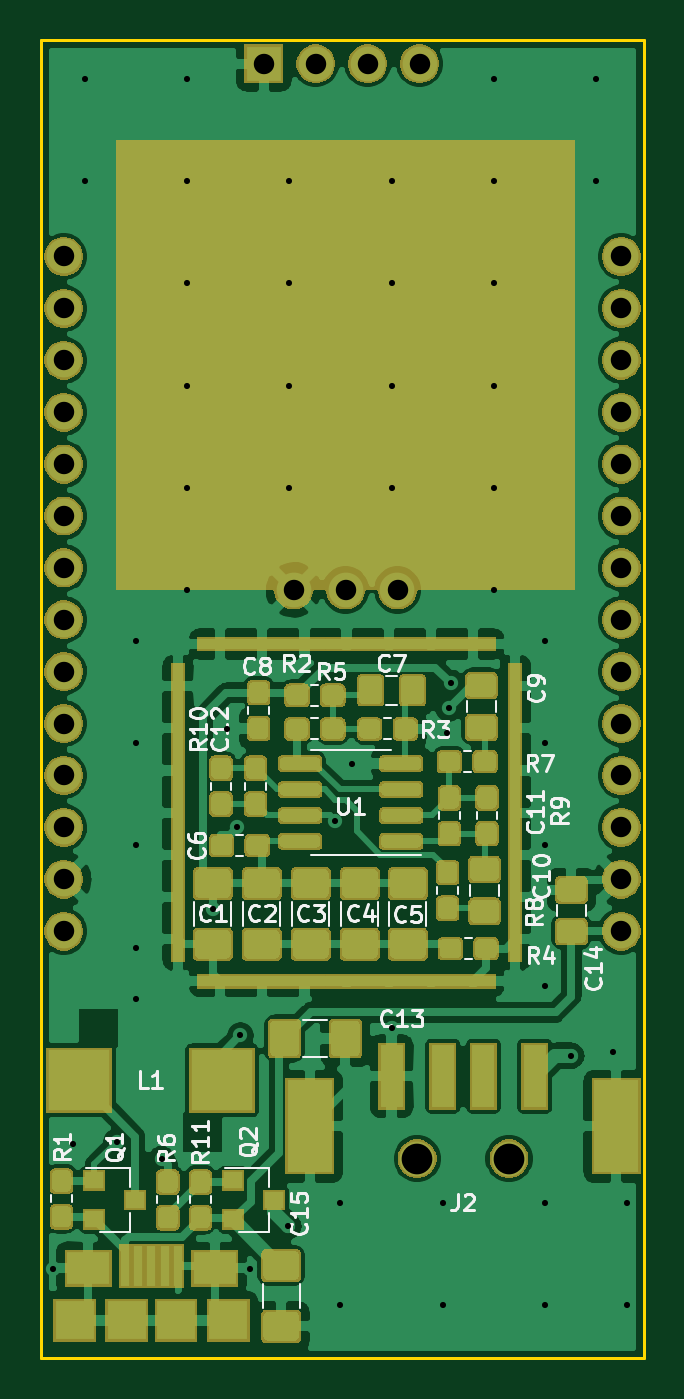
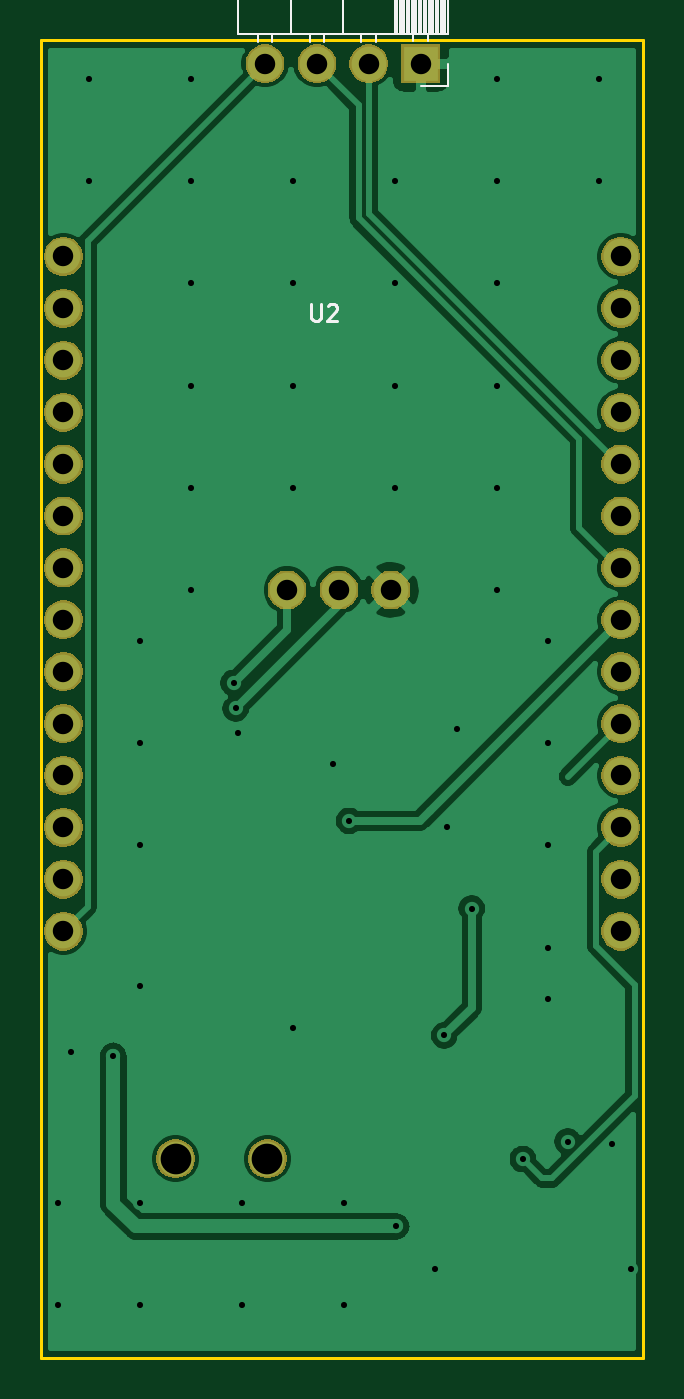
Circuit board: 9 layer files. Board 29.5 x 64.5 mm.
- bottom_copper: cdm324-B_Cu.gbr (45751 bytes)
- bottom_mask: cdm324-B_Mask.gbr (30763 bytes)
- bottom_silk: cdm324-B_SilkS.gbr (3399 bytes)
- outline: cdm324-Edge_Cuts.gbr (741 bytes)
- top_copper: cdm324-F_Cu.gbr (159248 bytes)
- top_mask: cdm324-F_Mask.gbr (91969 bytes)
- top_silk: cdm324-F_SilkS.gbr (26912 bytes)
- drill: cdm324-NPTH.drl (305 bytes)
- drill: cdm324-PTH.drl (1859 bytes)

=== bottom_copper: cdm324-B_Cu.gbr (45751 bytes, source omitted) ===
=== bottom_mask: cdm324-B_Mask.gbr (30763 bytes, source omitted) ===
=== bottom_silk: cdm324-B_SilkS.gbr ===
G04 #@! TF.GenerationSoftware,KiCad,Pcbnew,(5.1.6-0-10_14)*
G04 #@! TF.CreationDate,2020-12-22T18:49:04+01:00*
G04 #@! TF.ProjectId,cdm324,63646d33-3234-42e6-9b69-6361645f7063,rev?*
G04 #@! TF.SameCoordinates,Original*
G04 #@! TF.FileFunction,Legend,Bot*
G04 #@! TF.FilePolarity,Positive*
%FSLAX46Y46*%
G04 Gerber Fmt 4.6, Leading zero omitted, Abs format (unit mm)*
G04 Created by KiCad (PCBNEW (5.1.6-0-10_14)) date 2020-12-22 18:49:04*
%MOMM*%
%LPD*%
G01*
G04 APERTURE LIST*
%ADD10C,0.120000*%
%ADD11C,0.153000*%
G04 APERTURE END LIST*
D10*
X95040000Y-59160000D02*
X95040000Y-67790000D01*
X95158095Y-59160000D02*
X95158095Y-67790000D01*
X95276190Y-59160000D02*
X95276190Y-67790000D01*
X95394285Y-59160000D02*
X95394285Y-67790000D01*
X95512380Y-59160000D02*
X95512380Y-67790000D01*
X95630475Y-59160000D02*
X95630475Y-67790000D01*
X95748570Y-59160000D02*
X95748570Y-67790000D01*
X95866665Y-59160000D02*
X95866665Y-67790000D01*
X95984760Y-59160000D02*
X95984760Y-67790000D01*
X96102855Y-59160000D02*
X96102855Y-67790000D01*
X96220950Y-59160000D02*
X96220950Y-67790000D01*
X96339045Y-59160000D02*
X96339045Y-67790000D01*
X96457140Y-59160000D02*
X96457140Y-67790000D01*
X96575235Y-59160000D02*
X96575235Y-67790000D01*
X96693330Y-59160000D02*
X96693330Y-67790000D01*
X96811425Y-59160000D02*
X96811425Y-67790000D01*
X96929520Y-59160000D02*
X96929520Y-67790000D01*
X97047615Y-59160000D02*
X97047615Y-67790000D01*
X97165710Y-59160000D02*
X97165710Y-67790000D01*
X97283805Y-59160000D02*
X97283805Y-67790000D01*
X97401900Y-59160000D02*
X97401900Y-67790000D01*
X95890000Y-67790000D02*
X95890000Y-68140000D01*
X96610000Y-67790000D02*
X96610000Y-68140000D01*
X98430000Y-67790000D02*
X98430000Y-68200000D01*
X99150000Y-67790000D02*
X99150000Y-68200000D01*
X100970000Y-67790000D02*
X100970000Y-68200000D01*
X101690000Y-67790000D02*
X101690000Y-68200000D01*
X103510000Y-67790000D02*
X103510000Y-68200000D01*
X104230000Y-67790000D02*
X104230000Y-68200000D01*
X97520000Y-59160000D02*
X97520000Y-67790000D01*
X100060000Y-59160000D02*
X100060000Y-67790000D01*
X102600000Y-59160000D02*
X102600000Y-67790000D01*
X94920000Y-59160000D02*
X94920000Y-67790000D01*
X94920000Y-67790000D02*
X105200000Y-67790000D01*
X105200000Y-59160000D02*
X105200000Y-67790000D01*
X94920000Y-59160000D02*
X105200000Y-59160000D01*
X94920000Y-70360000D02*
X96250000Y-70360000D01*
X94920000Y-69250000D02*
X94920000Y-70360000D01*
D11*
X101599523Y-81021904D02*
X101599523Y-81669523D01*
X101561428Y-81745714D01*
X101523333Y-81783809D01*
X101447142Y-81821904D01*
X101294761Y-81821904D01*
X101218571Y-81783809D01*
X101180476Y-81745714D01*
X101142380Y-81669523D01*
X101142380Y-81021904D01*
X100799523Y-81098095D02*
X100761428Y-81060000D01*
X100685238Y-81021904D01*
X100494761Y-81021904D01*
X100418571Y-81060000D01*
X100380476Y-81098095D01*
X100342380Y-81174285D01*
X100342380Y-81250476D01*
X100380476Y-81364761D01*
X100837619Y-81821904D01*
X100342380Y-81821904D01*
X93041904Y-64603333D02*
X93613333Y-64603333D01*
X93727619Y-64565238D01*
X93803809Y-64489047D01*
X93841904Y-64374761D01*
X93841904Y-64298571D01*
X93041904Y-64908095D02*
X93041904Y-65403333D01*
X93346666Y-65136666D01*
X93346666Y-65250952D01*
X93384761Y-65327142D01*
X93422857Y-65365238D01*
X93499047Y-65403333D01*
X93689523Y-65403333D01*
X93765714Y-65365238D01*
X93803809Y-65327142D01*
X93841904Y-65250952D01*
X93841904Y-65022380D01*
X93803809Y-64946190D01*
X93765714Y-64908095D01*
M02*

=== outline: cdm324-Edge_Cuts.gbr ===
G04 #@! TF.GenerationSoftware,KiCad,Pcbnew,(5.1.6-0-10_14)*
G04 #@! TF.CreationDate,2020-12-22T18:49:04+01:00*
G04 #@! TF.ProjectId,cdm324,63646d33-3234-42e6-9b69-6361645f7063,rev?*
G04 #@! TF.SameCoordinates,Original*
G04 #@! TF.FileFunction,Profile,NP*
%FSLAX46Y46*%
G04 Gerber Fmt 4.6, Leading zero omitted, Abs format (unit mm)*
G04 Created by KiCad (PCBNEW (5.1.6-0-10_14)) date 2020-12-22 18:49:04*
%MOMM*%
%LPD*%
G01*
G04 APERTURE LIST*
G04 #@! TA.AperFunction,Profile*
%ADD10C,0.150000*%
G04 #@! TD*
G04 APERTURE END LIST*
D10*
X85350000Y-132600000D02*
X85350000Y-68100000D01*
X114850000Y-132600000D02*
X85350000Y-132600000D01*
X114850000Y-68100000D02*
X114850000Y-132600000D01*
X85350000Y-68100000D02*
X114850000Y-68100000D01*
M02*

=== top_copper: cdm324-F_Cu.gbr (159248 bytes, source omitted) ===
=== top_mask: cdm324-F_Mask.gbr (91969 bytes, source omitted) ===
=== top_silk: cdm324-F_SilkS.gbr (26912 bytes, source omitted) ===
=== drill: cdm324-NPTH.drl ===
M48
; DRILL file {KiCad (5.1.6-0-10_14)} date Tuesday, December 22, 2020 at 06:50:36 PM
; FORMAT={-:-/ absolute / inch / decimal}
; #@! TF.CreationDate,2020-12-22T18:50:36+01:00
; #@! TF.GenerationSoftware,Kicad,Pcbnew,(5.1.6-0-10_14)
; #@! TF.FileFunction,NonPlated,1,2,NPTH
FMAT,2
INCH
%
G90
G05
T0
M30

=== drill: cdm324-PTH.drl ===
M48
; DRILL file {KiCad (5.1.6-0-10_14)} date Tuesday, December 22, 2020 at 06:50:36 PM
; FORMAT={-:-/ absolute / inch / decimal}
; #@! TF.CreationDate,2020-12-22T18:50:36+01:00
; #@! TF.GenerationSoftware,Kicad,Pcbnew,(5.1.6-0-10_14)
; #@! TF.FileFunction,Plated,1,2,PTH
FMAT,2
INCH
T1C0.0118
T2C0.0394
T3C0.0591
%
G90
G05
T1
X3.3839Y-5.0492
X3.4213Y-4.8071
X3.4449Y-2.7559
X3.4449Y-2.9528
X3.5059Y-4.8031
X3.5433Y-3.8386
X3.5433Y-4.0354
X3.5433Y-4.2323
X3.5433Y-4.4291
X3.5433Y-4.5276
X3.5925Y-4.8366
X3.6417Y-2.7559
X3.6417Y-2.9528
X3.6417Y-3.1496
X3.6417Y-3.3465
X3.6417Y-3.5433
X3.6417Y-3.7402
X3.6909Y-4.3543
X3.7185Y-4.0079
X3.7382Y-4.1969
X3.7441Y-4.5984
X3.7618Y-5.0492
X3.8366Y-4.9665
X3.8386Y-2.9528
X3.8386Y-3.1496
X3.8386Y-3.3465
X3.8386Y-3.5433
X3.9272Y-4.185
X3.937Y-4.9213
X3.937Y-5.1181
X3.9587Y-4.0748
X4.0354Y-2.9528
X4.0354Y-3.1496
X4.0354Y-3.3465
X4.0354Y-3.5433
X4.0354Y-4.5846
X4.1339Y-4.9213
X4.1339Y-5.1181
X4.1417Y-4.0157
X4.1457Y-3.9685
X4.1496Y-3.9193
X4.2323Y-2.7559
X4.2323Y-2.9528
X4.2323Y-3.1496
X4.2323Y-3.3465
X4.2323Y-3.5433
X4.2323Y-3.7402
X4.3307Y-3.8386
X4.3307Y-4.0354
X4.3307Y-4.2323
X4.3307Y-4.5039
X4.3307Y-4.9213
X4.3307Y-5.1181
X4.3819Y-4.6378
X4.4291Y-2.7559
X4.4291Y-2.9528
X4.4626Y-4.6299
X4.4882Y-4.9213
X4.4882Y-5.1181
T2
X3.7894Y-2.7264
X3.8894Y-2.7264
X3.9894Y-2.7264
X4.0894Y-2.7264
X3.4039Y-3.0976
X3.4039Y-3.1976
X3.4039Y-3.2976
X3.4039Y-3.3976
X3.4039Y-3.4976
X3.4039Y-3.5976
X3.4039Y-3.6976
X3.4039Y-3.7976
X3.4039Y-3.8976
X3.4039Y-3.9976
X3.4039Y-4.0976
X3.4039Y-4.1976
X3.4039Y-4.2976
X3.4039Y-4.3976
X4.478Y-3.0976
X4.478Y-3.1976
X4.478Y-3.2976
X4.478Y-3.3976
X4.478Y-3.4976
X4.478Y-3.5976
X4.478Y-3.6976
X4.478Y-3.7976
X4.478Y-3.8976
X4.478Y-3.9976
X4.478Y-4.0976
X4.478Y-4.1976
X4.478Y-4.2976
X4.478Y-4.3976
X3.8469Y-3.7402
X3.9469Y-3.7402
X4.0469Y-3.7402
T3
X4.0846Y-4.8362
X4.2618Y-4.8362
T0
M30

